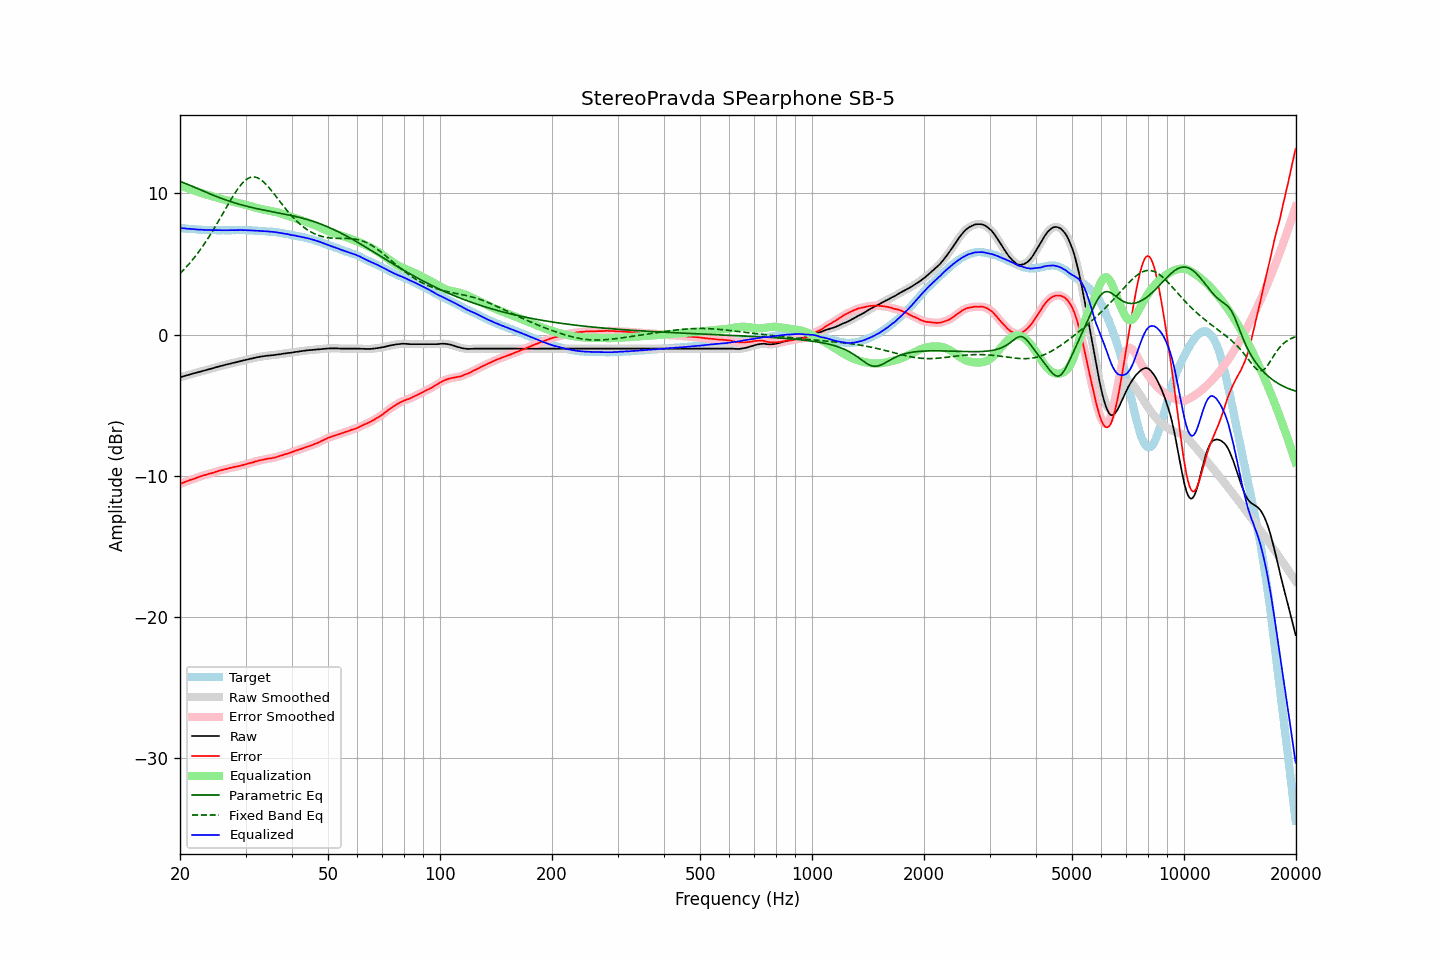

The table this chart was drawn from, first rows:
frequency, raw, error, smoothed, error_smoothed, equalization, parametric_eq, fixed_band_eq, equalized_raw, equalized_smoothed, target
20.00, -3.03, -10.57, -3.03, -10.58, 10.57, 10.85, 4.32, 7.55, 7.55, 7.55
20.20, -3.00, -10.53, -2.99, -10.53, 10.53, 10.80, 4.43, 7.53, 7.53, 7.54
20.40, -2.96, -10.48, -2.96, -10.49, 10.49, 10.76, 4.55, 7.53, 7.52, 7.53
20.61, -2.93, -10.45, -2.93, -10.44, 10.44, 10.72, 4.67, 7.51, 7.51, 7.52
20.81, -2.90, -10.39, -2.90, -10.39, 10.40, 10.67, 4.79, 7.50, 7.50, 7.50
21.02, -2.87, -10.35, -2.86, -10.35, 10.36, 10.62, 4.92, 7.49, 7.49, 7.49
21.23, -2.83, -10.30, -2.83, -10.31, 10.32, 10.58, 5.05, 7.49, 7.49, 7.48
21.44, -2.80, -10.28, -2.80, -10.28, 10.27, 10.53, 5.19, 7.48, 7.48, 7.49
21.66, -2.77, -10.24, -2.77, -10.24, 10.23, 10.48, 5.33, 7.47, 7.47, 7.47
21.87, -2.74, -10.20, -2.74, -10.20, 10.19, 10.43, 5.47, 7.46, 7.45, 7.47
22.09, -2.71, -10.15, -2.71, -10.15, 10.15, 10.38, 5.61, 7.45, 7.45, 7.45
22.31, -2.68, -10.11, -2.67, -10.11, 10.11, 10.33, 5.76, 7.44, 7.44, 7.44
22.54, -2.64, -10.07, -2.64, -10.07, 10.07, 10.28, 5.92, 7.44, 7.43, 7.43
22.76, -2.61, -10.03, -2.61, -10.03, 10.03, 10.23, 6.07, 7.43, 7.43, 7.43
22.99, -2.58, -9.99, -2.58, -9.99, 10.00, 10.19, 6.23, 7.42, 7.42, 7.42
23.22, -2.55, -9.95, -2.55, -9.96, 9.96, 10.14, 6.40, 7.41, 7.41, 7.41
23.45, -2.52, -9.93, -2.52, -9.93, 9.93, 10.09, 6.57, 7.41, 7.41, 7.42
23.69, -2.49, -9.90, -2.49, -9.89, 9.89, 10.04, 6.74, 7.41, 7.41, 7.41
23.92, -2.46, -9.85, -2.46, -9.86, 9.86, 9.99, 6.92, 7.40, 7.40, 7.40
24.16, -2.43, -9.83, -2.43, -9.83, 9.83, 9.95, 7.10, 7.40, 7.40, 7.41
24.40, -2.40, -9.80, -2.40, -9.80, 9.79, 9.90, 7.28, 7.40, 7.40, 7.41
24.65, -2.37, -9.76, -2.36, -9.76, 9.76, 9.85, 7.47, 7.39, 7.40, 7.40
24.89, -2.33, -9.72, -2.33, -9.72, 9.73, 9.81, 7.66, 7.40, 7.40, 7.40
25.14, -2.30, -9.68, -2.30, -9.69, 9.69, 9.76, 7.85, 7.40, 7.39, 7.39
25.39, -2.27, -9.65, -2.27, -9.65, 9.66, 9.72, 8.05, 7.39, 7.39, 7.39
25.65, -2.24, -9.62, -2.24, -9.62, 9.63, 9.68, 8.24, 7.39, 7.39, 7.39
25.91, -2.21, -9.60, -2.21, -9.60, 9.59, 9.63, 8.44, 7.39, 7.39, 7.39
26.16, -2.18, -9.57, -2.18, -9.57, 9.56, 9.59, 8.64, 7.39, 7.39, 7.40
26.43, -2.15, -9.54, -2.15, -9.54, 9.54, 9.55, 8.84, 7.39, 7.39, 7.39
26.69, -2.12, -9.50, -2.12, -9.51, 9.51, 9.51, 9.04, 7.39, 7.39, 7.39
26.96, -2.09, -9.47, -2.09, -9.48, 9.48, 9.47, 9.24, 7.39, 7.39, 7.39
27.23, -2.07, -9.45, -2.06, -9.45, 9.45, 9.43, 9.43, 7.38, 7.39, 7.39
27.50, -2.04, -9.42, -2.04, -9.42, 9.43, 9.40, 9.62, 7.39, 7.39, 7.39
27.77, -2.01, -9.40, -2.01, -9.40, 9.40, 9.36, 9.81, 7.39, 7.39, 7.40
28.05, -1.98, -9.36, -1.98, -9.37, 9.38, 9.32, 9.99, 7.40, 7.39, 7.39
28.33, -1.96, -9.35, -1.95, -9.35, 9.35, 9.29, 10.16, 7.39, 7.40, 7.40
28.62, -1.93, -9.32, -1.93, -9.33, 9.33, 9.26, 10.33, 7.40, 7.40, 7.40
28.90, -1.90, -9.30, -1.90, -9.30, 9.30, 9.22, 10.48, 7.40, 7.40, 7.41
29.19, -1.87, -9.27, -1.87, -9.27, 9.27, 9.19, 10.62, 7.40, 7.40, 7.41
29.48, -1.85, -9.24, -1.84, -9.25, 9.24, 9.16, 10.75, 7.40, 7.40, 7.40
29.78, -1.82, -9.21, -1.82, -9.21, 9.21, 9.13, 10.86, 7.40, 7.40, 7.40
30.08, -1.79, -9.18, -1.79, -9.18, 9.18, 9.10, 10.96, 7.39, 7.39, 7.40
30.38, -1.77, -9.15, -1.76, -9.15, 9.15, 9.07, 11.03, 7.38, 7.39, 7.38
30.68, -1.74, -9.11, -1.74, -9.12, 9.12, 9.04, 11.09, 7.38, 7.38, 7.38
30.99, -1.71, -9.08, -1.71, -9.09, 9.09, 9.02, 11.14, 7.38, 7.37, 7.38
31.30, -1.69, -9.06, -1.69, -9.06, 9.05, 8.99, 11.16, 7.37, 7.37, 7.38
31.61, -1.66, -9.02, -1.66, -9.03, 9.02, 8.96, 11.16, 7.36, 7.36, 7.37
31.93, -1.64, -8.99, -1.63, -8.99, 8.99, 8.94, 11.14, 7.35, 7.36, 7.35
32.24, -1.61, -8.96, -1.61, -8.96, 8.96, 8.91, 11.11, 7.35, 7.35, 7.36
32.57, -1.59, -8.92, -1.59, -8.93, 8.93, 8.89, 11.06, 7.34, 7.34, 7.34
32.89, -1.57, -8.90, -1.57, -8.90, 8.90, 8.86, 10.99, 7.34, 7.34, 7.34
33.22, -1.55, -8.87, -1.55, -8.88, 8.88, 8.84, 10.91, 7.33, 7.33, 7.33
33.55, -1.53, -8.85, -1.53, -8.85, 8.85, 8.82, 10.81, 7.32, 7.32, 7.33
33.89, -1.52, -8.83, -1.51, -8.83, 8.83, 8.80, 10.70, 7.31, 7.32, 7.32
34.23, -1.50, -8.79, -1.50, -8.80, 8.81, 8.77, 10.58, 7.31, 7.31, 7.30
34.57, -1.49, -8.78, -1.49, -8.78, 8.79, 8.75, 10.46, 7.30, 7.30, 7.30
34.92, -1.48, -8.75, -1.48, -8.76, 8.77, 8.73, 10.32, 7.29, 7.29, 7.28
35.27, -1.47, -8.76, -1.47, -8.75, 8.75, 8.71, 10.18, 7.28, 7.28, 7.30
35.62, -1.46, -8.72, -1.46, -8.73, 8.72, 8.69, 10.04, 7.26, 7.27, 7.27
35.97, -1.44, -8.70, -1.44, -8.70, 8.70, 8.66, 9.89, 7.26, 7.26, 7.27
... 635 more rows
